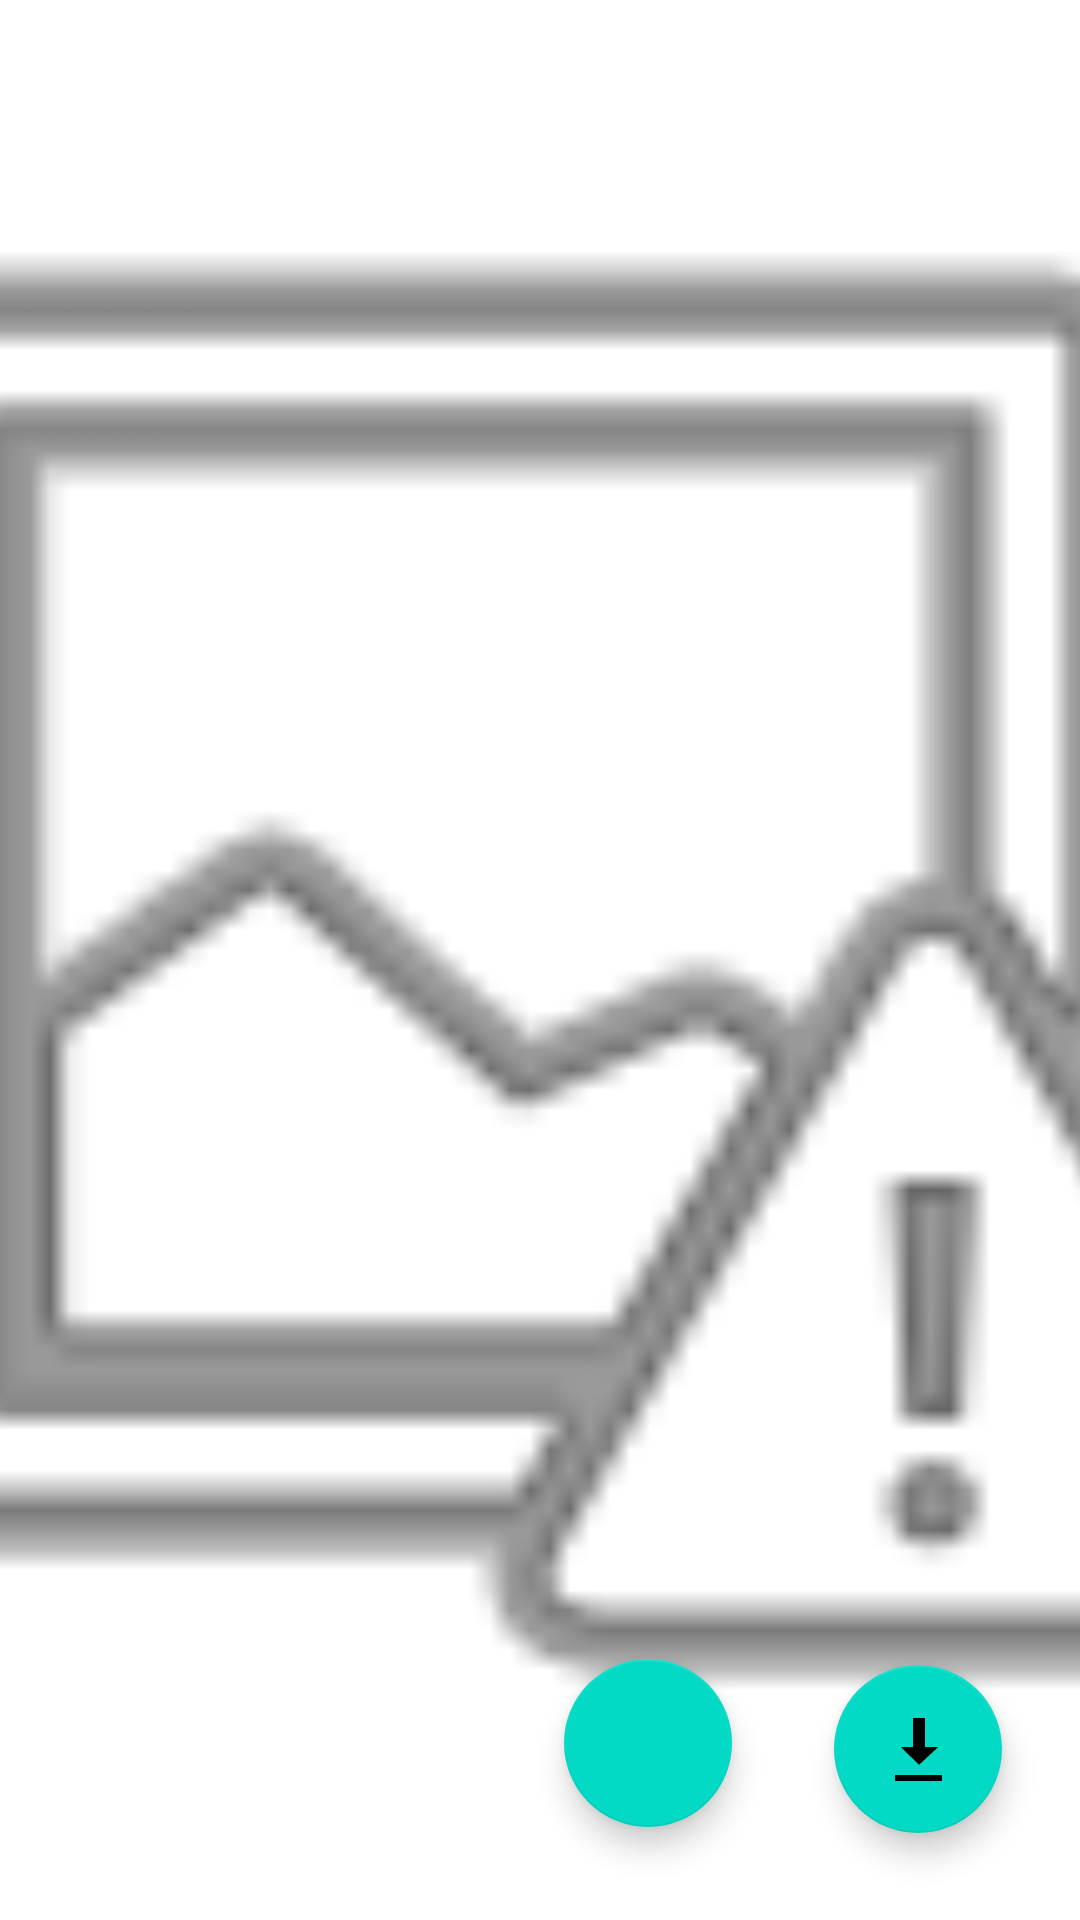

Produce the Android XML layout that renders to this screen, including the resource entries it uses.
<!-- AndroidManifest.xml: application theme Theme.WallpaperZ -->
<!-- res/layout/activity_wallpaper_actifity.xml -->
<?xml version="1.0" encoding="utf-8"?>
<androidx.constraintlayout.widget.ConstraintLayout xmlns:android="http://schemas.android.com/apk/res/android"
    xmlns:app="http://schemas.android.com/apk/res-auto"
    xmlns:tools="http://schemas.android.com/tools"
    android:layout_width="match_parent"
    android:layout_height="match_parent"
    tools:context=".WallpaperActifity">

    <ImageView
        android:id="@+id/wallpaper"
        android:scaleType="centerCrop"
        android:layout_width="match_parent"
        android:layout_height="match_parent"
        app:layout_constraintBottom_toBottomOf="parent"
        app:layout_constraintEnd_toEndOf="parent"
        app:layout_constraintHorizontal_bias="0.5"
        app:layout_constraintStart_toStartOf="parent"
        app:layout_constraintTop_toTopOf="parent"
        app:srcCompat="@android:drawable/ic_menu_report_image" />

    <com.google.android.material.floatingactionbutton.FloatingActionButton
        android:id="@+id/downloadBtn"
        android:layout_width="wrap_content"
        android:layout_height="wrap_content"
        android:layout_marginEnd="26dp"
        android:layout_marginBottom="29dp"
        android:clickable="true"
        app:layout_constraintBottom_toBottomOf="parent"
        app:layout_constraintEnd_toEndOf="parent"
        app:srcCompat="@android:drawable/stat_sys_download" />

    <com.google.android.material.floatingactionbutton.FloatingActionButton
        android:id="@+id/setWallpaper"
        android:layout_width="wrap_content"
        android:layout_height="wrap_content"
        android:layout_marginEnd="34dp"
        android:layout_marginBottom="31dp"
        android:clickable="true"
        app:layout_constraintBottom_toBottomOf="parent"
        app:layout_constraintEnd_toStartOf="@+id/downloadBtn"
        app:srcCompat="@drawable/ic_baseline_wallpaper_24" />
</androidx.constraintlayout.widget.ConstraintLayout>
<!-- resources referenced by this layout -->
<resources>
  <style name="Theme.WallpaperZ" parent="Theme.MaterialComponents.DayNight.DarkActionBar">
          
          <item name="colorPrimary">@color/purple_500</item>
          <item name="colorPrimaryVariant">@color/purple_700</item>
          <item name="colorOnPrimary">@color/white</item>
          
          <item name="colorSecondary">@color/teal_200</item>
          <item name="colorSecondaryVariant">@color/teal_700</item>
          <item name="colorOnSecondary">@color/black</item>
          
          <item name="android:statusBarColor" tools:targetApi="l">?attr/colorPrimaryVariant</item>
          
      </style>
  <!-- not gathered from this repository: default colours our renderer supplied (Android Studio template values) -->
  <color name="purple_500">#FF6200EE</color>
  <color name="purple_700">#FF3700B3</color>
  <color name="teal_200">#FF03DAC5</color>
  <color name="teal_700">#FF018786</color>
  <color name="black">#FF000000</color>
  <color name="white">#FFFFFFFF</color>
</resources>
